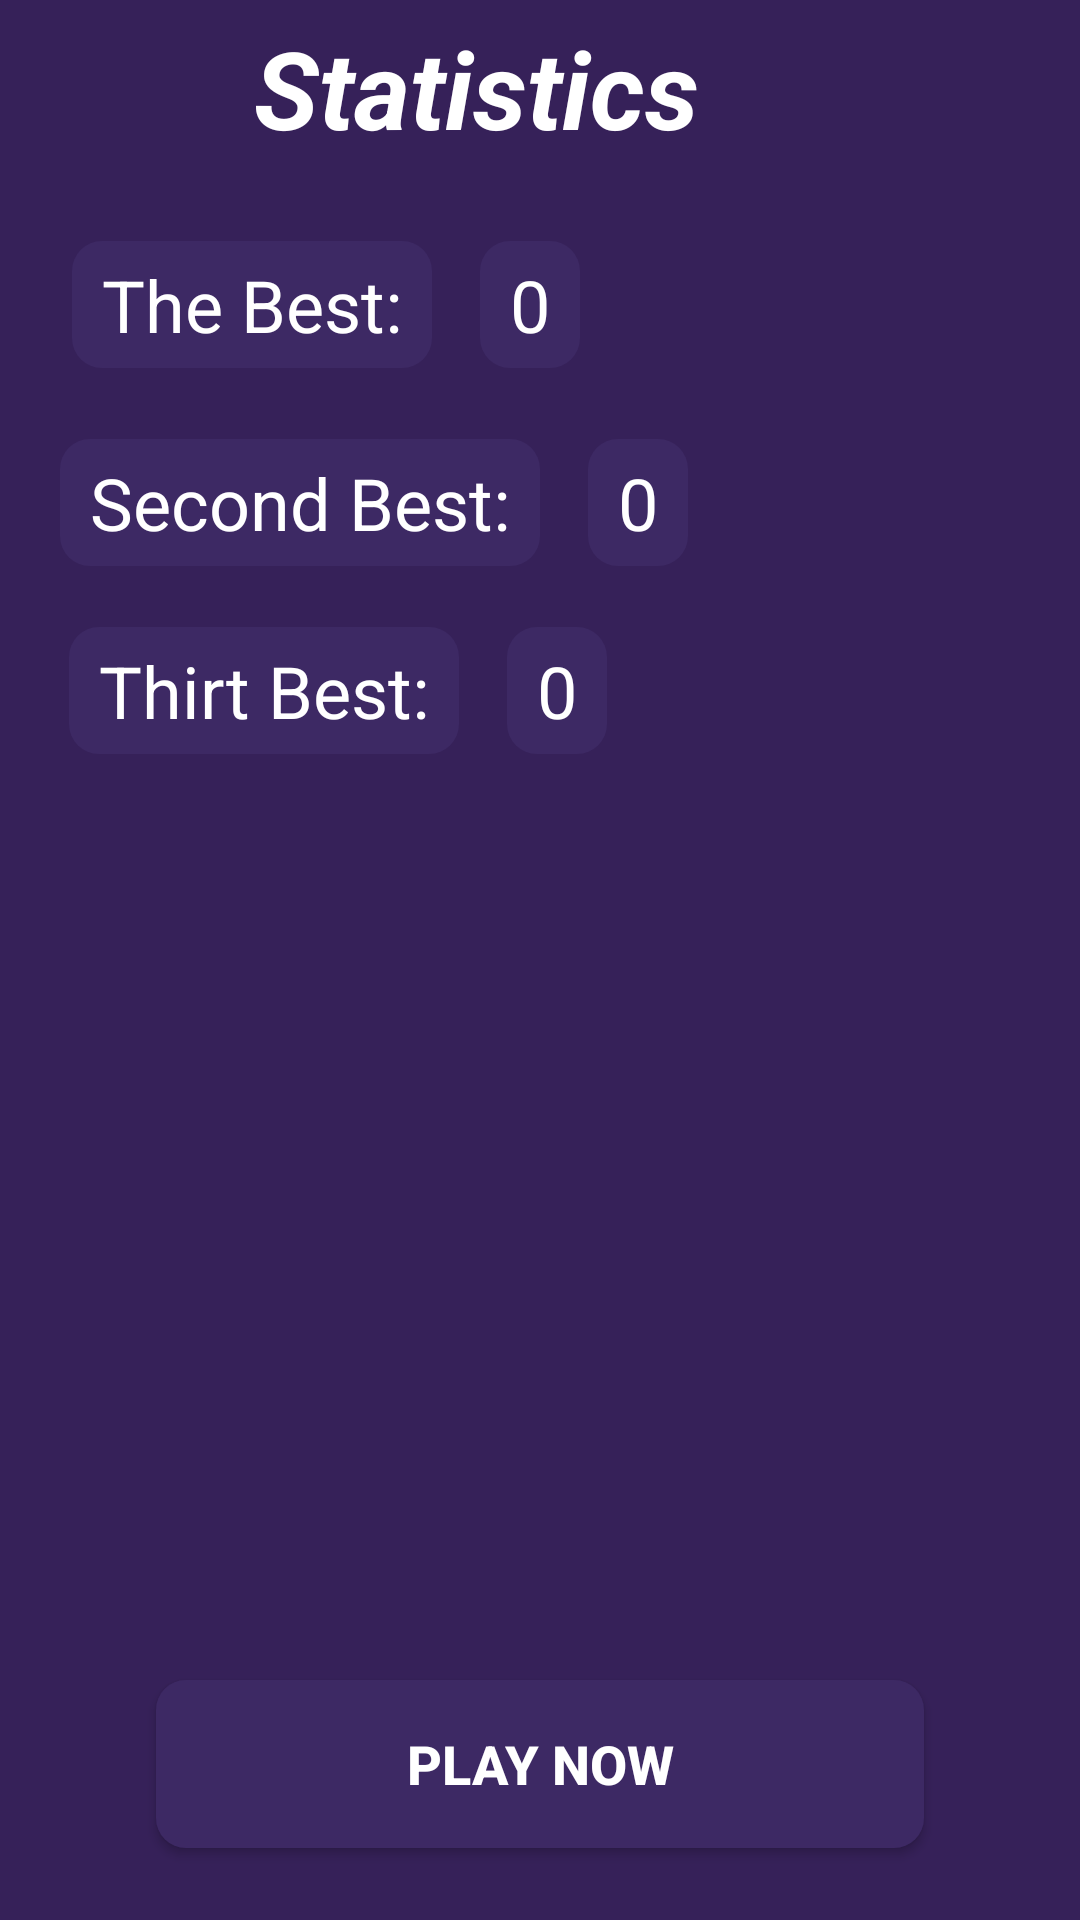

Write the Android layout XML for this screen, with the resource values it uses.
<!-- AndroidManifest.xml: application theme Theme.MyApplication -->
<!-- res/layout/activity_statistic.xml -->
<?xml version="1.0" encoding="utf-8"?>
<androidx.constraintlayout.widget.ConstraintLayout xmlns:android="http://schemas.android.com/apk/res/android"
    xmlns:app="http://schemas.android.com/apk/res-auto"
    xmlns:tools="http://schemas.android.com/tools"
    android:layout_width="match_parent"
    android:layout_height="match_parent"
    android:background="#362159"
    android:orientation="vertical"
    tools:context=".Statistic">


    <ImageView
        android:id="@+id/backStatistic"
        android:layout_width="48dp"
        android:layout_height="48dp"
        android:layout_marginStart="5dp"
        android:layout_marginTop="5dp"
        android:clickable="true"
        android:focusable="true"
        android:padding="10dp"
        android:src="@drawable/back"
        app:layout_constraintStart_toStartOf="parent"
        app:layout_constraintTop_toTopOf="parent"
        app:tint="@color/white"
        tools:ignore="RtlSymmetry" />

    <TextView
        android:layout_width="wrap_content"
        android:layout_height="wrap_content"
        android:layout_gravity="center"
        android:text="@string/statistics"
        android:textColor="@color/white"
        android:textSize="36sp"
        android:textStyle="italic|bold"
        app:layout_constraintEnd_toEndOf="parent"
        app:layout_constraintHorizontal_bias="0.2"
        app:layout_constraintStart_toEndOf="@id/backStatistic"
        app:layout_constraintTop_toTopOf="@id/backStatistic" />


    <TextView
        android:id="@+id/move_1"
        android:layout_width="wrap_content"
        android:layout_height="wrap_content"
        android:layout_marginStart="16dp"
        android:background="@drawable/bg_2"
        android:paddingHorizontal="10dp"
        android:paddingVertical="5dp"
        android:text="@string/_0"
        android:textColor="@color/white"
        android:textSize="24sp"
        app:layout_constraintBottom_toBottomOf="@id/move_1_text"
        app:layout_constraintStart_toEndOf="@id/move_1_text"
        app:layout_constraintTop_toTopOf="@id/move_1_text" />

    <TextView
        android:id="@+id/move_1_text"
        android:layout_width="wrap_content"
        android:layout_height="wrap_content"
        android:background="@drawable/bg_2"
        android:paddingHorizontal="10dp"
        android:paddingVertical="5dp"
        android:text="The Best:"
        android:textColor="@color/white"
        android:textSize="24sp"
        app:layout_constraintBottom_toBottomOf="parent"
        app:layout_constraintEnd_toEndOf="parent"
        app:layout_constraintHorizontal_bias="0.1"
        app:layout_constraintStart_toStartOf="parent"
        app:layout_constraintTop_toBottomOf="@id/backStatistic"
        app:layout_constraintVertical_bias="0.05" />

    <TextView
        android:id="@+id/move_2"
        android:layout_width="wrap_content"
        android:layout_height="wrap_content"
        android:layout_marginStart="16dp"
        android:background="@drawable/bg_2"
        android:paddingHorizontal="10dp"
        android:paddingVertical="5dp"
        android:text="@string/_0"
        android:textColor="@color/white"
        android:textSize="24sp"
        app:layout_constraintBottom_toBottomOf="@id/move_2_text"
        app:layout_constraintStart_toEndOf="@id/move_2_text"
        app:layout_constraintTop_toTopOf="@id/move_2_text" />

    <TextView
        android:id="@+id/move_2_text"
        android:layout_width="wrap_content"
        android:layout_height="wrap_content"
        android:background="@drawable/bg_2"
        android:paddingHorizontal="10dp"
        android:paddingVertical="5dp"
        android:text="Second Best:"
        android:textColor="@color/white"
        android:textSize="24sp"
        app:layout_constraintBottom_toBottomOf="parent"
        app:layout_constraintEnd_toEndOf="parent"
        app:layout_constraintHorizontal_bias="0.1"
        app:layout_constraintStart_toStartOf="parent"
        app:layout_constraintTop_toBottomOf="@id/move_1_text"
        app:layout_constraintVertical_bias="0.05" />

    <TextView
        android:id="@+id/move_3"
        android:layout_width="wrap_content"
        android:layout_height="wrap_content"
        android:layout_marginStart="16dp"
        android:background="@drawable/bg_2"
        android:paddingHorizontal="10dp"
        android:paddingVertical="5dp"
        android:text="@string/_0"
        android:textColor="@color/white"
        android:textSize="24sp"
        app:layout_constraintBottom_toBottomOf="@id/move_3_text"
        app:layout_constraintStart_toEndOf="@id/move_3_text"
        app:layout_constraintTop_toTopOf="@id/move_3_text" />

    <TextView
        android:id="@+id/move_3_text"
        android:layout_width="wrap_content"
        android:layout_height="wrap_content"
        android:background="@drawable/bg_2"
        android:paddingHorizontal="10dp"
        android:paddingVertical="5dp"
        android:text="Thirt Best:"
        android:textColor="@color/white"
        android:textSize="24sp"
        app:layout_constraintBottom_toBottomOf="parent"
        app:layout_constraintEnd_toEndOf="parent"
        app:layout_constraintHorizontal_bias="0.1"
        app:layout_constraintStart_toStartOf="parent"
        app:layout_constraintTop_toBottomOf="@id/move_2_text"
        app:layout_constraintVertical_bias="0.05" />

    <androidx.appcompat.widget.AppCompatButton
        android:id="@+id/new_game"
        android:layout_width="256dp"
        android:layout_height="56dp"
        android:layout_marginBottom="24dp"
        android:background="@drawable/bg_2"
        android:text="Play Now"
        android:textColor="@color/white"
        android:textSize="18sp"
        android:textStyle="bold"
        app:layout_constraintBottom_toBottomOf="parent"
        app:layout_constraintEnd_toEndOf="parent"
        app:layout_constraintStart_toStartOf="parent" />


</androidx.constraintlayout.widget.ConstraintLayout>
<!-- resources referenced by this layout -->
<resources>
  <!-- drawable bg_2 (drawable) -->
  <?xml version="1.0" encoding="utf-8"?>
  <selector xmlns:android="http://schemas.android.com/apk/res/android">
      <item android:state_pressed="true">
          <shape>
              <solid android:color="#1AFFFFFF"/>
              <corners android:radius="10dp"/>
          </shape>
      </item>
  
      <item android:state_pressed="false">
          <shape>
              <corners android:radius="10dp"/>
              <solid android:color="#3d2964"/>
          </shape>
      </item>
  </selector>
  <string name="_0">0</string>
  <string name="statistics">Statistics</string>
  <style name="Theme.MyApplication" parent="Base.Theme.MyApplication" />
  <style name="Base.Theme.MyApplication" parent="Theme.Material3.Light.NoActionBar">
          
           <item name="colorPrimary">#382559</item>
      </style>
  <!-- not gathered from this repository: default colours our renderer supplied (Android Studio template values) -->
  <color name="white">#FFFFFFFF</color>
</resources>
